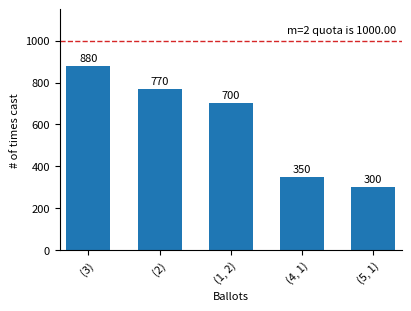

Generate this figure with matplotlib:
"""
Utility functions for plotting the frequency of cast vote records (CVRs).

Usage:
    python -m src.plotting           # draws a demo figure using sample data

The main entrypoint is `plot_ballot_frequencies`, which accepts a CVR array
and the number of seats `m`. Ballots that contain only the sentinel value -1
are discarded before tallying and quota calculation.
"""

from __future__ import annotations

from collections import Counter
from typing import Iterable, Sequence, Tuple

import matplotlib.pyplot as plt
import numpy as np

# --- Controls for compact layout ---
FIGSIZE = (4, 3)  # (width, height) in inches
BAR_WIDTH = 0.62
FONTSIZE = 8
SENTINEL = -1
# -----------------------------------


def _clean_ballot(ballot: np.ndarray, sentinel: int = SENTINEL) -> Tuple[int, ...] | None:
    """Return the ballot without sentinel values or None if it contains no votes."""
    trimmed = ballot[ballot != sentinel]
    if trimmed.size == 0:
        return None
    return tuple(int(x) for x in trimmed.tolist())


def tally_ballots(cvr: Sequence[np.ndarray], sentinel: int = SENTINEL) -> Counter:
    """
    Count identical ballots after removing sentinel values.

    Ballots made entirely of sentinels are excluded from the count.
    """
    counter: Counter = Counter()
    for ballot in cvr:
        cleaned = _clean_ballot(np.asarray(ballot), sentinel=sentinel)
        if cleaned is not None:
            counter[cleaned] += 1
    return counter


def plot_ballot_frequencies(
    cvr: Sequence[np.ndarray],
    m: int,
    *,
    quota: float | None = None,
    highlight_ballot: Iterable[int] | None = None,
    title: str | None = None,
    sentinel: int = SENTINEL,
) -> None:
    """
    Plot a bar chart showing how often each (cleaned) ballot occurs.

    Parameters
    ----------
    cvr:
        Iterable of rank-order ballots encoded as integer numpy arrays.
    m:
        Number of seats. Used to compute the quota q = (# valid ballots)/(m + 1).
    highlight_ballot:
        Optional ballot to highlight, e.g. highlight_ballot=(4,) sets that bar red.
    sentinel:
        Value that indicates an empty ranking slot.
    """
    ballot_counts = tally_ballots(cvr, sentinel=sentinel)
    if not ballot_counts:
        raise ValueError("No valid ballots remain after removing sentinel-only records.")

    valid_ballots_cast = sum(ballot_counts.values())
    if quota is None:
        quota = valid_ballots_cast / (m + 1)

    # Order bars by frequency (descending) then lexicographically for stability.
    ordered = sorted(ballot_counts.items(), key=lambda kv: (-kv[1], kv[0]))
    labels = [_format_ballot_label(ballot) for ballot, _ in ordered]
    heights = [count for _, count in ordered]

    fig, ax = plt.subplots(figsize=FIGSIZE, constrained_layout=True)
    x = list(range(len(labels)))
    bars = ax.bar(x, heights, width=BAR_WIDTH)
    ax.bar_label(bars, fmt="%d", padding=2, fontsize=FONTSIZE)

    if highlight_ballot is not None:
        highlight_label = _format_ballot_label(tuple(highlight_ballot))
        if highlight_label in labels:
            bars[labels.index(highlight_label)].set_facecolor("red")

    ax.set_xticks(x)
    ax.set_xticklabels(labels, rotation=45, ha="right", rotation_mode="anchor", fontsize=FONTSIZE)
    ax.tick_params(axis="y", labelsize=FONTSIZE)

    top = max(max(heights), quota) * 1.15
    ax.set_ylim(0, top)
    ax.margins(x=0.02)

    ax.axhline(quota, linestyle="--", color="tab:red", linewidth=1)
    ax.annotate(
        f"m={m} quota is {quota:.2f}",
        xy=(1.0, quota),
        xycoords=("axes fraction", "data"),
        xytext=(-4, 4),
        textcoords="offset points",
        ha="right",
        va="bottom",
        fontsize=FONTSIZE,
    )

    ax.spines["top"].set_visible(False)
    ax.spines["right"].set_visible(False)
    ax.set_xlabel("Ballots", fontsize=FONTSIZE)
    ax.set_ylabel("# of times cast", fontsize=FONTSIZE)
    if title is not None:
        ax.set_title(title, fontsize=FONTSIZE + 2)

    plt.show()


def _format_ballot_label(ballot: Tuple[int, ...]) -> str:
    """Return a string such as '(4, 1, 3)'."""
    return f"({', '.join(map(str, ballot))})"


def _demo_cvr() -> np.ndarray:
    """Return the sample CVR array from the request."""
    ballots = (
        [np.array([1, 2, -1], dtype=np.int8)] * 700
        + [np.array([2, -1, -1], dtype=np.int8)] * 770
        + [np.array([3, -1, -1], dtype=np.int8)] * 880
        + [np.array([4, 1, -1], dtype=np.int8)] * 350
        + [np.array([5, 1, -1], dtype=np.int8)] * 300
        + [np.array([-1, -1, -1], dtype=np.int8)] * 100
    )
    return np.array(ballots)


if __name__ == "__main__":
    demo_cvr = _demo_cvr()
    plot_ballot_frequencies(demo_cvr, m=2, highlight_ballot=(4,))
